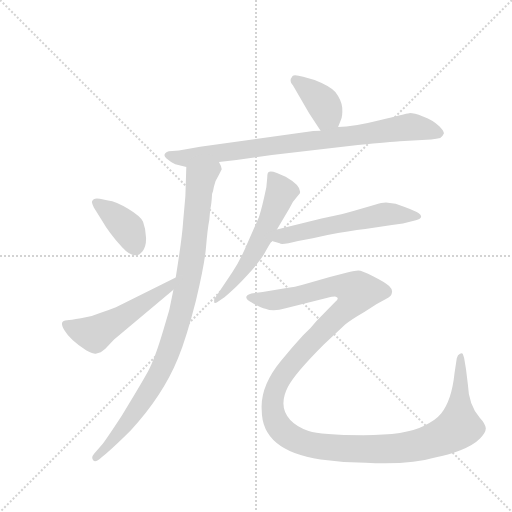
t = 0.00 s
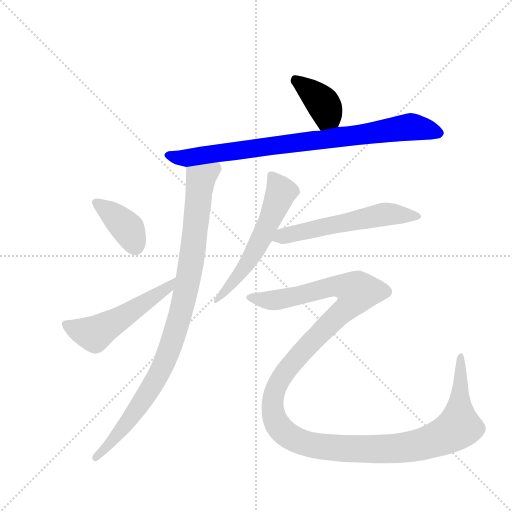
t = 1.33 s
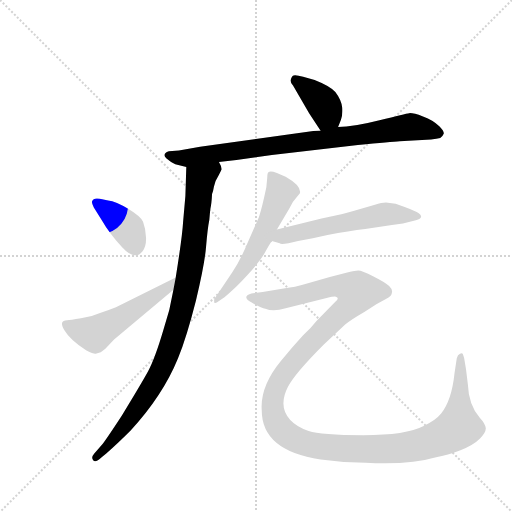
t = 2.65 s
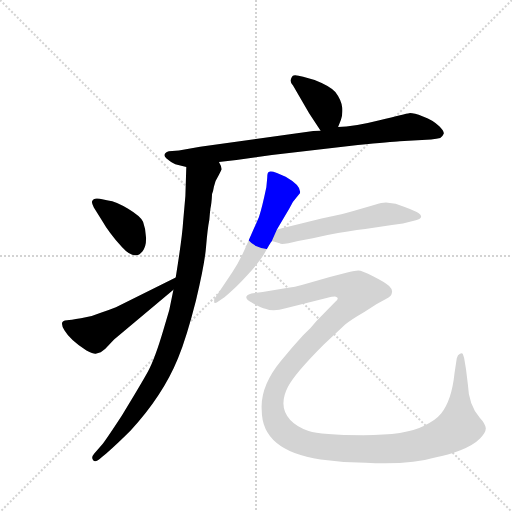
t = 3.98 s
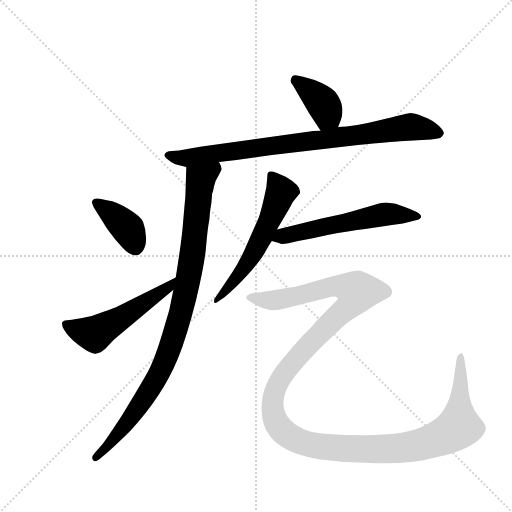
t = 5.30 s
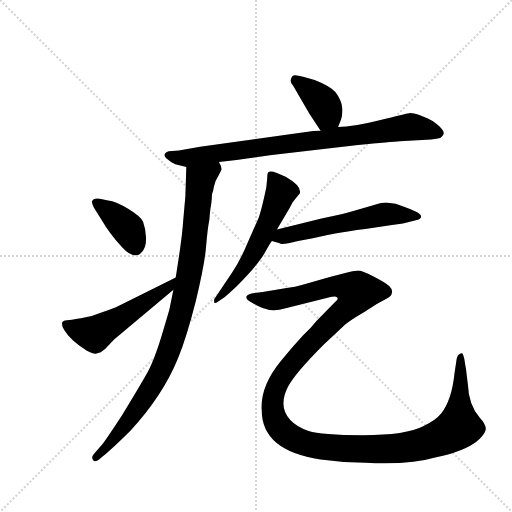
t = 6.63 s

The animated SVG that drew these frames (rendered in a browser with its animation timeline set to each time). Animation: 8 CSS @keyframes rules; one cycle of 6.62 s.

<svg version="1.1" viewBox="0 0 1024 1024" xmlns="http://www.w3.org/2000/svg">
  <g stroke="lightgray" stroke-dasharray="1,1" stroke-width="1" transform="scale(4, 4)">
    <line x1="0" y1="0" x2="256" y2="256"></line>
    <line x1="256" y1="0" x2="0" y2="256"></line>
    <line x1="128" y1="0" x2="128" y2="256"></line>
    <line x1="0" y1="128" x2="256" y2="128"></line>
  </g>
  <g transform="scale(0.92, -0.92) translate(60, -900)">
    <style type="text/css">
      
        @keyframes keyframes0 {
          from {
            stroke: blue;
            stroke-dashoffset: 386;
            stroke-width: 128;
          }
          56% {
            animation-timing-function: step-end;
            stroke: blue;
            stroke-dashoffset: 0;
            stroke-width: 128;
          }
          to {
            stroke: black;
            stroke-width: 1024;
          }
        }
        #make-me-a-hanzi-animation-0 {
          animation: keyframes0 0.5641276041666666s both;
          animation-delay: 0s;
          animation-timing-function: linear;
        }
      
        @keyframes keyframes1 {
          from {
            stroke: blue;
            stroke-dashoffset: 850;
            stroke-width: 128;
          }
          73% {
            animation-timing-function: step-end;
            stroke: blue;
            stroke-dashoffset: 0;
            stroke-width: 128;
          }
          to {
            stroke: black;
            stroke-width: 1024;
          }
        }
        #make-me-a-hanzi-animation-1 {
          animation: keyframes1 0.9417317708333334s both;
          animation-delay: 0.5641276041666666s;
          animation-timing-function: linear;
        }
      
        @keyframes keyframes2 {
          from {
            stroke: blue;
            stroke-dashoffset: 964;
            stroke-width: 128;
          }
          76% {
            animation-timing-function: step-end;
            stroke: blue;
            stroke-dashoffset: 0;
            stroke-width: 128;
          }
          to {
            stroke: black;
            stroke-width: 1024;
          }
        }
        #make-me-a-hanzi-animation-2 {
          animation: keyframes2 1.0345052083333333s both;
          animation-delay: 1.505859375s;
          animation-timing-function: linear;
        }
      
        @keyframes keyframes3 {
          from {
            stroke: blue;
            stroke-dashoffset: 385;
            stroke-width: 128;
          }
          56% {
            animation-timing-function: step-end;
            stroke: blue;
            stroke-dashoffset: 0;
            stroke-width: 128;
          }
          to {
            stroke: black;
            stroke-width: 1024;
          }
        }
        #make-me-a-hanzi-animation-3 {
          animation: keyframes3 0.5633138020833334s both;
          animation-delay: 2.540364583333333s;
          animation-timing-function: linear;
        }
      
        @keyframes keyframes4 {
          from {
            stroke: blue;
            stroke-dashoffset: 527;
            stroke-width: 128;
          }
          63% {
            animation-timing-function: step-end;
            stroke: blue;
            stroke-dashoffset: 0;
            stroke-width: 128;
          }
          to {
            stroke: black;
            stroke-width: 1024;
          }
        }
        #make-me-a-hanzi-animation-4 {
          animation: keyframes4 0.6788736979166666s both;
          animation-delay: 3.1036783854166665s;
          animation-timing-function: linear;
        }
      
        @keyframes keyframes5 {
          from {
            stroke: blue;
            stroke-dashoffset: 579;
            stroke-width: 128;
          }
          65% {
            animation-timing-function: step-end;
            stroke: blue;
            stroke-dashoffset: 0;
            stroke-width: 128;
          }
          to {
            stroke: black;
            stroke-width: 1024;
          }
        }
        #make-me-a-hanzi-animation-5 {
          animation: keyframes5 0.72119140625s both;
          animation-delay: 3.782552083333333s;
          animation-timing-function: linear;
        }
      
        @keyframes keyframes6 {
          from {
            stroke: blue;
            stroke-dashoffset: 571;
            stroke-width: 128;
          }
          65% {
            animation-timing-function: step-end;
            stroke: blue;
            stroke-dashoffset: 0;
            stroke-width: 128;
          }
          to {
            stroke: black;
            stroke-width: 1024;
          }
        }
        #make-me-a-hanzi-animation-6 {
          animation: keyframes6 0.7146809895833334s both;
          animation-delay: 4.503743489583333s;
          animation-timing-function: linear;
        }
      
        @keyframes keyframes7 {
          from {
            stroke: blue;
            stroke-dashoffset: 1421;
            stroke-width: 128;
          }
          82% {
            animation-timing-function: step-end;
            stroke: blue;
            stroke-dashoffset: 0;
            stroke-width: 128;
          }
          to {
            stroke: black;
            stroke-width: 1024;
          }
        }
        #make-me-a-hanzi-animation-7 {
          animation: keyframes7 1.4064127604166667s both;
          animation-delay: 5.218424479166666s;
          animation-timing-function: linear;
        }
      
    </style>
    
      <path d="M 675 624 L 681 639 Q 685 648 684 666 Q 682 683 669 700 Q 657 713 624 726 L 599 733 Q 580 739 576 735 Q 567 724 577 714 L 612 654 L 637 616 C 653 591 664 596 675 624 Z" fill="lightgray"></path>
    
      <path d="M 416 548 L 454 552 L 531 563 L 718 585 Q 791 592 809 593 L 877 597 Q 890 598 897 600 Q 903 604 904 608 Q 908 612 895 625.5 Q 882 639 859.5 647 Q 837 655 829.5 654 Q 822 653 765 638.5 Q 708 624 675 624 L 637 616 L 621 615 L 375 581 L 329 573 L 307 571 Q 291 565 302 555.5 Q 313 546 321 543 L 345 537 L 416 548 Z" fill="lightgray"></path>
    
      <path d="M 397 444 Q 400 457 401 478 Q 403 482 405 494 Q 407 506 416 520 L 422 532 Q 422 538 416 548 C 410 577 346 567 345 537 L 343 474 L 338 417 Q 336 384 322 297 L 317 270 Q 310 226 295 182 Q 277 121 262 93 Q 246 64 205 -3 Q 173 -52 163 -65 L 145 -86 Q 137 -95 143 -101 Q 148 -106 161 -94 L 171 -86 Q 195 -65 224 -36 Q 294 40 327 121 Q 346 168 366 247 Q 385 326 388 364 Q 391 402 395 422 L 397 444 Z" fill="lightgray"></path>
    
      <path d="M 157 468 Q 143 471 140 462 Q 139 459 144 449 L 161 422 Q 177 394 205 363 Q 233 332 250 354 Q 258 364 257.5 383 Q 257 402 251 418 Q 245 430 218.5 446 Q 192 462 175 464 L 157 468 Z" fill="lightgray"></path>
    
      <path d="M 322 297 L 192 232 Q 177 226 159 220 Q 139 211 116 208 Q 92 204 86 204 Q 67 204 80 182 Q 93 160 128 138 Q 144 130 148 131 L 159 134 L 169 142 L 188 162 L 317 270 C 340 289 349 310 322 297 Z" fill="lightgray"></path>
    
      <path d="M 519 493 Q 510 450 503 428 L 480 376 Q 463 335 445 308 L 406 250 Q 405 246 406 242 Q 408 240 412 243 L 428 254 Q 451 272 478.5 302.5 Q 506 333 516.5 352 Q 527 371 531 376 L 542 401 L 569 447 Q 576 462 584 470 L 592 480 Q 596 496 561 516 L 542 524 Q 528 529 524 526 Q 521 524 521 514 L 519 493 Z" fill="lightgray"></path>
    
      <path d="M 531 376 L 548 371 Q 552 367 588 376 L 620 382 L 652 389 Q 699 398 734 402 L 792 411 L 816 414 L 844 421 Q 866 427 846 439 Q 837 444 800 457 L 779 460 Q 770 460 755 455 L 710 442 Q 689 436 682 434 L 639 425 L 542 401 C 513 394 502 384 531 376 Z" fill="lightgray"></path>
    
      <path d="M 759 239 L 779 250 Q 792 256 792 264 Q 794 270 786 278 Q 778 286 752 299 Q 726 312 719 312 Q 712 312 697 308 L 657 298 L 598 281 Q 582 276 563 274 L 511 265 L 494 263 Q 477 261 475.5 255 Q 474 249 488 242 Q 508 230 517 229 Q 534 222 561 230 L 650 252 Q 667 256 670 255 Q 679 252 669 244 L 628 202 L 615 187 L 599 171 Q 576 146 551 116 Q 505 60 509 8 Q 509 -80 637 -99 Q 685 -106 735 -106 Q 831 -111 888 -94 Q 913 -90 941 -79 Q 969 -68 983 -54 Q 997 -40 996 -30.5 Q 995 -21 983 -8 Q 959 18 957 65 L 953 98 L 949 122 Q 947 128 946 130.5 Q 945 133 940 131 Q 935 129 933 121 L 928 88 Q 922 30 899 1 Q 887 -14 861 -26 Q 823 -46 730 -46 Q 637 -46 611 -37 Q 585 -28 571 -13 Q 544 16 566 59 Q 581 88 644 151 L 691 195 Q 701 204 732 222 L 759 239 Z" fill="lightgray"></path>
    
    
      <clipPath id="make-me-a-hanzi-clip-0">
        <path d="M 675 624 L 681 639 Q 685 648 684 666 Q 682 683 669 700 Q 657 713 624 726 L 599 733 Q 580 739 576 735 Q 567 724 577 714 L 612 654 L 637 616 C 653 591 664 596 675 624 Z"></path>
      </clipPath>
      <path clip-path="url(#make-me-a-hanzi-clip-0)" d="M 582 727 L 646 669 L 651 652 L 641 628" fill="none" id="make-me-a-hanzi-animation-0" stroke-dasharray="258 516" stroke-linecap="round"></path>
    
      <clipPath id="make-me-a-hanzi-clip-1">
        <path d="M 416 548 L 454 552 L 531 563 L 718 585 Q 791 592 809 593 L 877 597 Q 890 598 897 600 Q 903 604 904 608 Q 908 612 895 625.5 Q 882 639 859.5 647 Q 837 655 829.5 654 Q 822 653 765 638.5 Q 708 624 675 624 L 637 616 L 621 615 L 375 581 L 329 573 L 307 571 Q 291 565 302 555.5 Q 313 546 321 543 L 345 537 L 416 548 Z"></path>
      </clipPath>
      <path clip-path="url(#make-me-a-hanzi-clip-1)" d="M 306 563 L 349 556 L 832 624 L 893 611" fill="none" id="make-me-a-hanzi-animation-1" stroke-dasharray="722 1444" stroke-linecap="round"></path>
    
      <clipPath id="make-me-a-hanzi-clip-2">
        <path d="M 397 444 Q 400 457 401 478 Q 403 482 405 494 Q 407 506 416 520 L 422 532 Q 422 538 416 548 C 410 577 346 567 345 537 L 343 474 L 338 417 Q 336 384 322 297 L 317 270 Q 310 226 295 182 Q 277 121 262 93 Q 246 64 205 -3 Q 173 -52 163 -65 L 145 -86 Q 137 -95 143 -101 Q 148 -106 161 -94 L 171 -86 Q 195 -65 224 -36 Q 294 40 327 121 Q 346 168 366 247 Q 385 326 388 364 Q 391 402 395 422 L 397 444 Z"></path>
      </clipPath>
      <path clip-path="url(#make-me-a-hanzi-clip-2)" d="M 410 539 L 376 509 L 347 281 L 297 111 L 278 72 L 208 -31 L 147 -94" fill="none" id="make-me-a-hanzi-animation-2" stroke-dasharray="836 1672" stroke-linecap="round"></path>
    
      <clipPath id="make-me-a-hanzi-clip-3">
        <path d="M 157 468 Q 143 471 140 462 Q 139 459 144 449 L 161 422 Q 177 394 205 363 Q 233 332 250 354 Q 258 364 257.5 383 Q 257 402 251 418 Q 245 430 218.5 446 Q 192 462 175 464 L 157 468 Z"></path>
      </clipPath>
      <path clip-path="url(#make-me-a-hanzi-clip-3)" d="M 150 458 L 219 401 L 233 364" fill="none" id="make-me-a-hanzi-animation-3" stroke-dasharray="257 514" stroke-linecap="round"></path>
    
      <clipPath id="make-me-a-hanzi-clip-4">
        <path d="M 322 297 L 192 232 Q 177 226 159 220 Q 139 211 116 208 Q 92 204 86 204 Q 67 204 80 182 Q 93 160 128 138 Q 144 130 148 131 L 159 134 L 169 142 L 188 162 L 317 270 C 340 289 349 310 322 297 Z"></path>
      </clipPath>
      <path clip-path="url(#make-me-a-hanzi-clip-4)" d="M 85 192 L 148 176 L 304 273 L 317 291" fill="none" id="make-me-a-hanzi-animation-4" stroke-dasharray="399 798" stroke-linecap="round"></path>
    
      <clipPath id="make-me-a-hanzi-clip-5">
        <path d="M 519 493 Q 510 450 503 428 L 480 376 Q 463 335 445 308 L 406 250 Q 405 246 406 242 Q 408 240 412 243 L 428 254 Q 451 272 478.5 302.5 Q 506 333 516.5 352 Q 527 371 531 376 L 542 401 L 569 447 Q 576 462 584 470 L 592 480 Q 596 496 561 516 L 542 524 Q 528 529 524 526 Q 521 524 521 514 L 519 493 Z"></path>
      </clipPath>
      <path clip-path="url(#make-me-a-hanzi-clip-5)" d="M 528 519 L 552 483 L 531 431 L 483 335 L 408 246" fill="none" id="make-me-a-hanzi-animation-5" stroke-dasharray="451 902" stroke-linecap="round"></path>
    
      <clipPath id="make-me-a-hanzi-clip-6">
        <path d="M 531 376 L 548 371 Q 552 367 588 376 L 620 382 L 652 389 Q 699 398 734 402 L 792 411 L 816 414 L 844 421 Q 866 427 846 439 Q 837 444 800 457 L 779 460 Q 770 460 755 455 L 710 442 Q 689 436 682 434 L 639 425 L 542 401 C 513 394 502 384 531 376 Z"></path>
      </clipPath>
      <path clip-path="url(#make-me-a-hanzi-clip-6)" d="M 537 381 L 777 434 L 846 430" fill="none" id="make-me-a-hanzi-animation-6" stroke-dasharray="443 886" stroke-linecap="round"></path>
    
      <clipPath id="make-me-a-hanzi-clip-7">
        <path d="M 759 239 L 779 250 Q 792 256 792 264 Q 794 270 786 278 Q 778 286 752 299 Q 726 312 719 312 Q 712 312 697 308 L 657 298 L 598 281 Q 582 276 563 274 L 511 265 L 494 263 Q 477 261 475.5 255 Q 474 249 488 242 Q 508 230 517 229 Q 534 222 561 230 L 650 252 Q 667 256 670 255 Q 679 252 669 244 L 628 202 L 615 187 L 599 171 Q 576 146 551 116 Q 505 60 509 8 Q 509 -80 637 -99 Q 685 -106 735 -106 Q 831 -111 888 -94 Q 913 -90 941 -79 Q 969 -68 983 -54 Q 997 -40 996 -30.5 Q 995 -21 983 -8 Q 959 18 957 65 L 953 98 L 949 122 Q 947 128 946 130.5 Q 945 133 940 131 Q 935 129 933 121 L 928 88 Q 922 30 899 1 Q 887 -14 861 -26 Q 823 -46 730 -46 Q 637 -46 611 -37 Q 585 -28 571 -13 Q 544 16 566 59 Q 581 88 644 151 L 691 195 Q 701 204 732 222 L 759 239 Z"></path>
      </clipPath>
      <path clip-path="url(#make-me-a-hanzi-clip-7)" d="M 482 254 L 536 247 L 669 278 L 698 274 L 715 264 L 697 234 L 571 105 L 536 47 L 534 2 L 546 -26 L 580 -55 L 611 -67 L 701 -76 L 797 -75 L 873 -61 L 919 -41 L 938 -28 L 942 124" fill="none" id="make-me-a-hanzi-animation-7" stroke-dasharray="1293 2586" stroke-linecap="round"></path>
    
  </g>
</svg>
